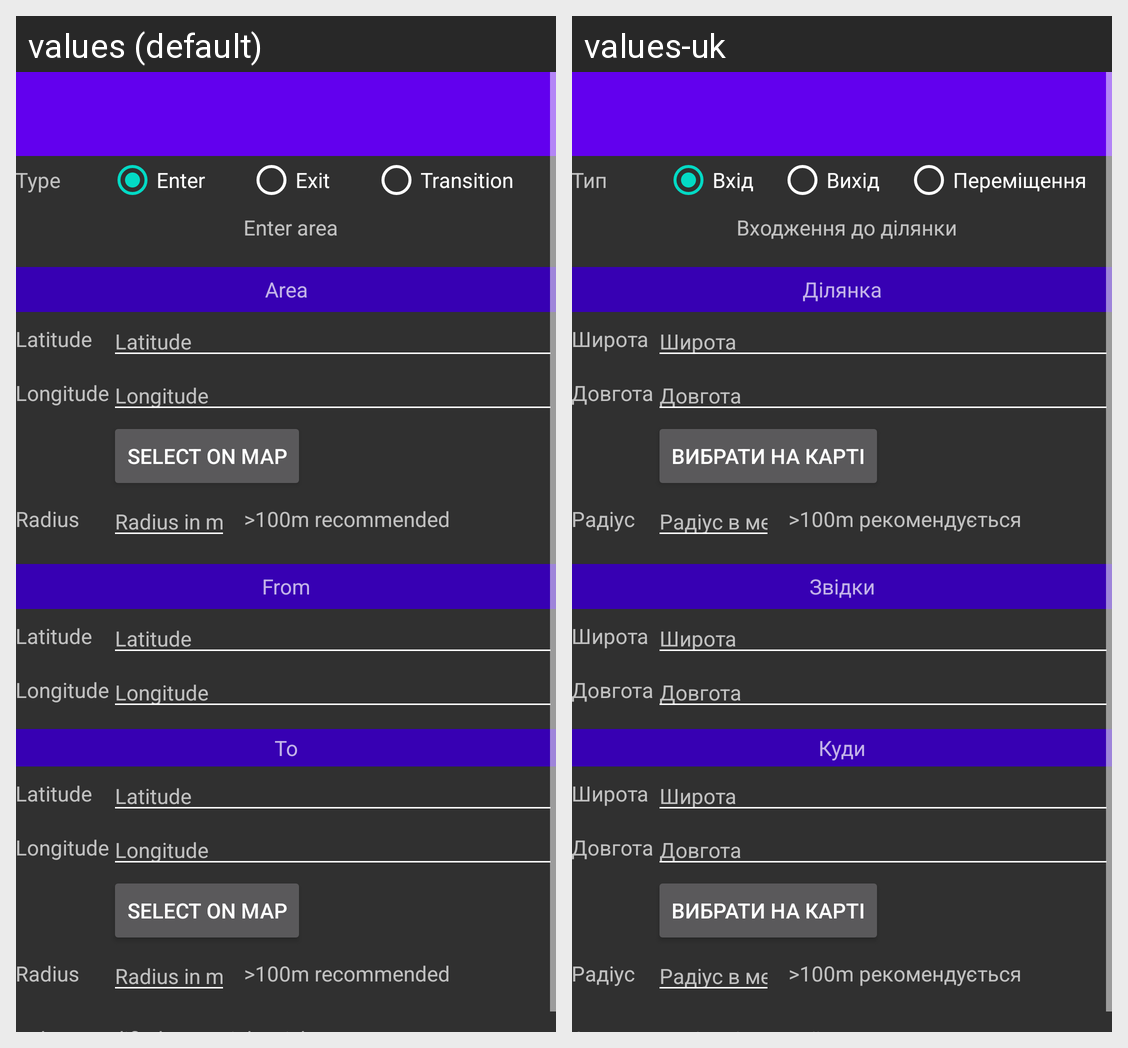

Here is an Android app screen in its default locale and in the app's own translations. Write out the translated-string differences for the strings that appear on this screen.
Android screen res/layout/activity_trigger.xml rendered under 2 locales, left to right: values (default), values-uk. Device: Nexus 5 (rendered at 1080×1920; each locale shown at half size, 540×960, under a caption strip naming it); theme AppTheme.
Strings drawn on this screen, with the default value and each locale's value (text and hints the layout hard-codes, and strings that could not be matched under every locale, appear in the picture but are not listed):

activity_trigger_type
  values: Type
  values-uk: Тип

activity_trigger_latitude_label
  values: Latitude
  values-uk: Широта

activity_trigger_longitide_label
  values: Longitude
  values-uk: Довгота

activity_trigger_longitude_hint
  values: Longitude
  values-uk: Довгота

activity_trigger_map_button
  values: Select on Map
  values-uk: Вибрати на карті

activity_trigger_radius_hint
  values: Radius in meters
  values-uk: Радіус в метрах

activity_trigger_radius_tip
  values: >100m recommended
  values-uk: >100m рекомендується

activity_trigger_radius_label
  values: Radius
  values-uk: Радіус

activity_trigger_latitude_hint
  values: Latitude
  values-uk: Широта

activity_trigger_area_section
  values: Area
  values-uk: Ділянка

activity_trigger_from_section
  values: From
  values-uk: Звідки

activity_trigger_to_section
  values: To
  values-uk: Куди

activity_trigger_enter_radio
  values: Enter
  values-uk: Вхід

activity_trigger_exit_radio
  values: Exit
  values-uk: Вихід

activity_trigger_transition_radio
  values: Transition
  values-uk: Переміщення

activity_trigger_enter_desc
  values: Enter area
  values-uk: Входження до ділянки
